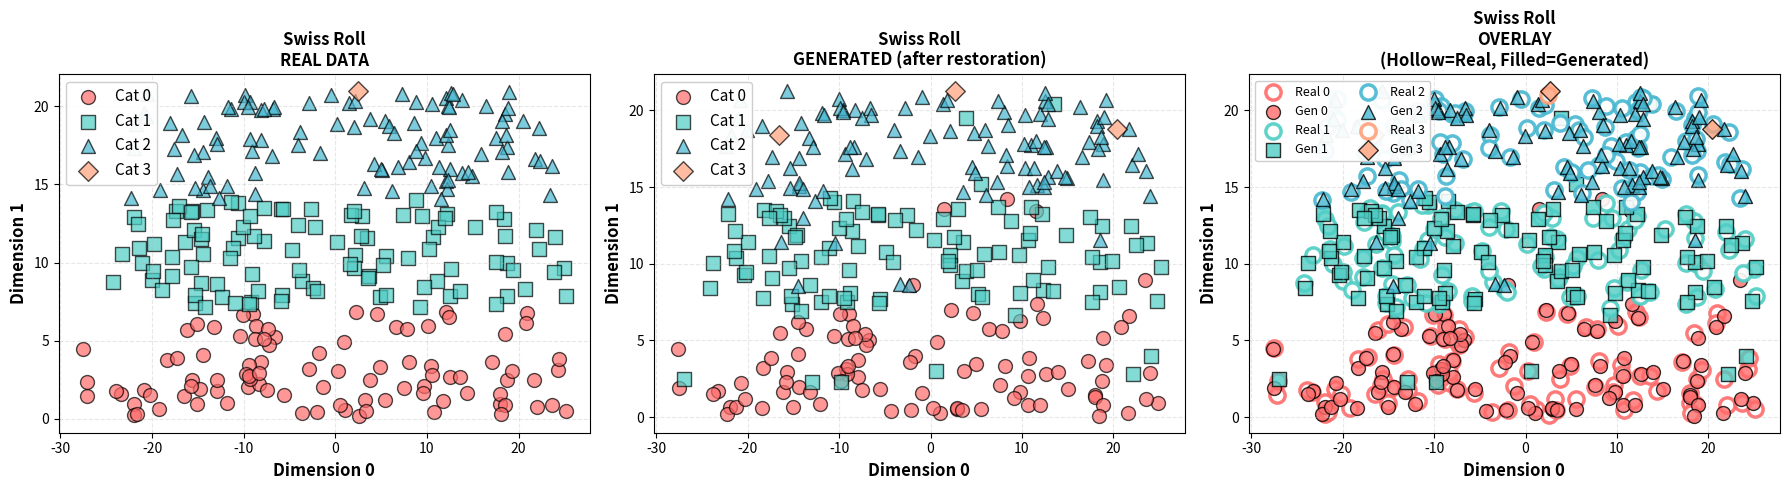
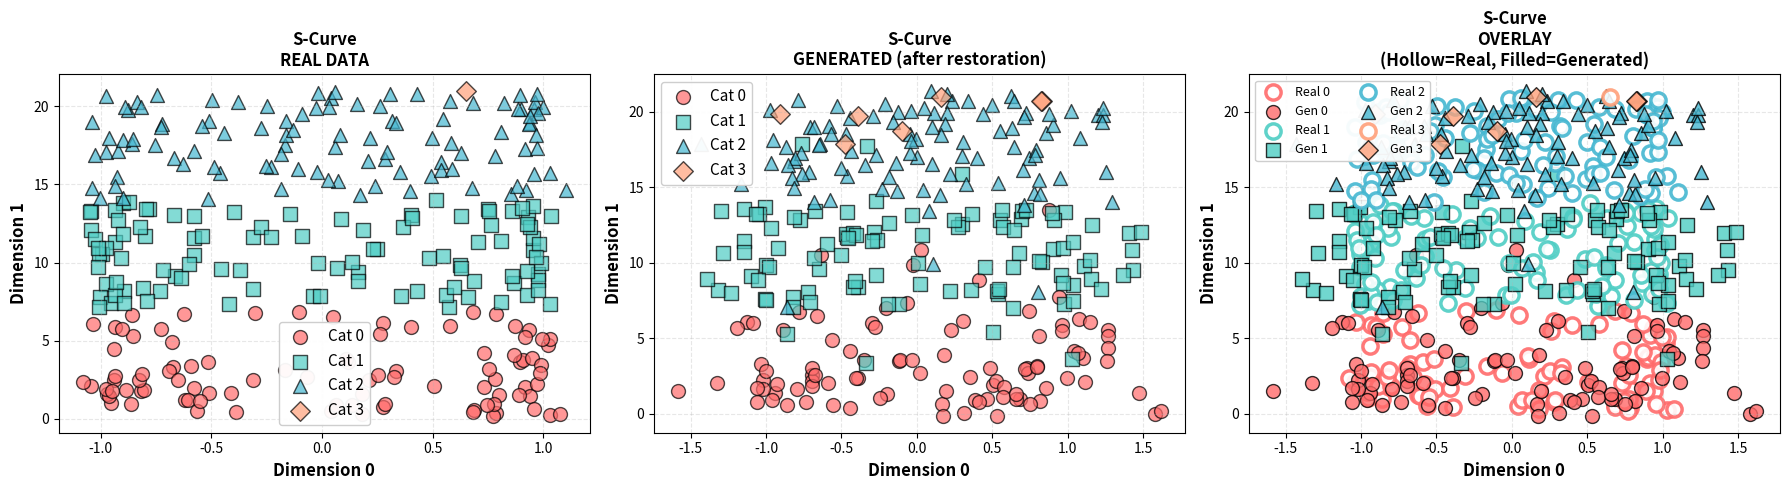
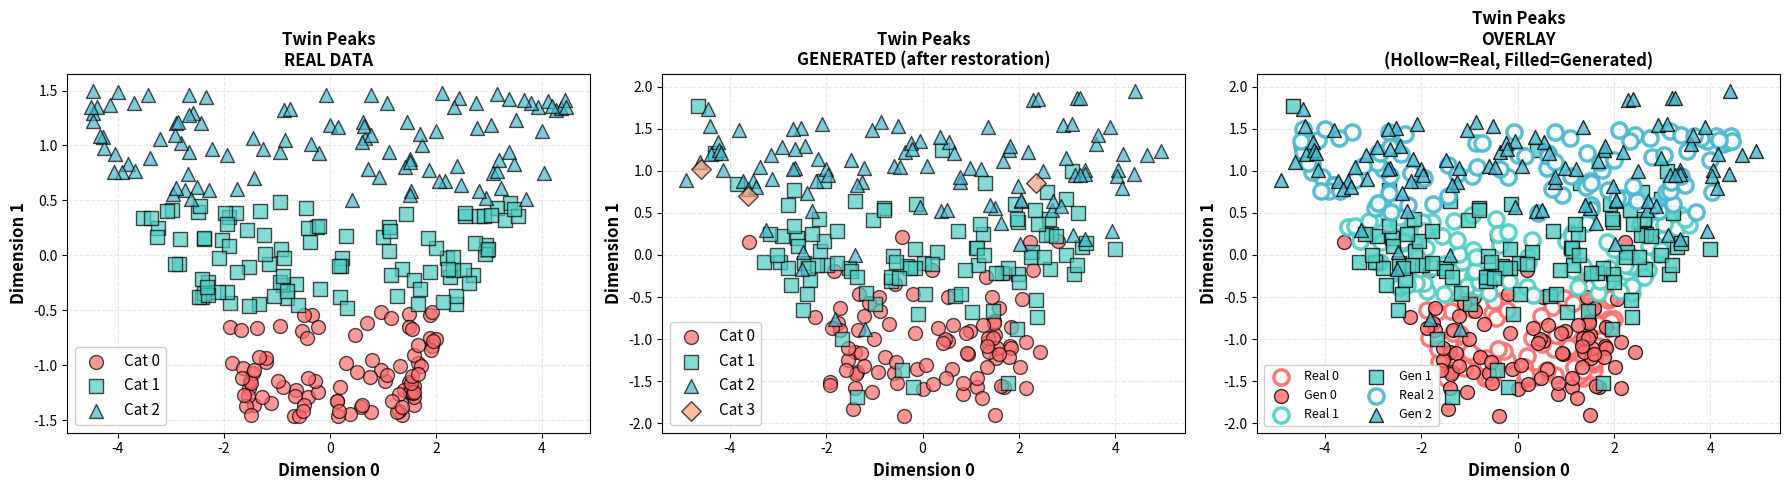

These figures' Python source, in order:
"""
DSBM-XGBoost: 2D Scatter Plot Visualization
============================================
Clear 2D scatter plots with distinct categorical colors and markers.
One continuous feature on each axis, categorical values color-coded.

Key features:
1. Swiss Roll, S-Curve, Twin Peaks 3D manifolds
2. 2D scatter plots: Dim 0 vs Dim 1, colored by categorical
3. Real (hollow circles) vs Generated (filled shapes) overlay
4. Easy visual inspection of categorical restoration quality
"""

import numpy as np
import matplotlib.pyplot as plt
from scipy.stats import entropy
import warnings
warnings.filterwarnings('ignore')

# ============================================================================
# 1. MANIFOLD DATASET GENERATORS
# ============================================================================

def generate_swiss_roll(n_samples=300, noise=0.05, seed=42):
    """Generate Swiss Roll manifold (3D continuous + 1 categorical)."""
    np.random.seed(seed)
    
    t = 3 * np.pi * (1 + 2 * np.random.rand(n_samples))
    height = 21 * np.random.rand(n_samples)
    
    x = t * np.cos(t)
    y = height
    z = t * np.sin(t)
    
    x += noise * np.random.randn(n_samples)
    y += noise * np.random.randn(n_samples)
    z += noise * np.random.randn(n_samples)
    
    cat_feature = np.digitize(height, bins=np.linspace(0, 21, 4)) - 1
    cat_feature = np.clip(cat_feature, 0, 3)
    
    data = np.column_stack([x, y, z, cat_feature])
    return data, "Swiss Roll"

def generate_s_curve(n_samples=300, noise=0.05, seed=42):
    """Generate S-Curve manifold (3D continuous + 1 categorical)."""
    np.random.seed(seed)
    
    t = 3 * np.pi * (np.random.rand(n_samples) - 0.5)
    height = 21 * np.random.rand(n_samples)
    
    x = np.sin(t)
    y = height
    z = np.sign(t) * (np.cos(t) - 1)
    
    x += noise * np.random.randn(n_samples)
    y += noise * np.random.randn(n_samples)
    z += noise * np.random.randn(n_samples)
    
    cat_feature = np.digitize(height, bins=np.linspace(0, 21, 4)) - 1
    cat_feature = np.clip(cat_feature, 0, 3)
    
    data = np.column_stack([x, y, z, cat_feature])
    return data, "S-Curve"

def generate_twin_peaks(n_samples=300, noise=0.05, seed=42):
    """Generate Twin Peaks manifold (3D continuous + 1 categorical)."""
    np.random.seed(seed)
    
    u = np.random.rand(n_samples) * 2 * np.pi
    v = np.random.rand(n_samples) * 3 - 1.5
    
    x = (3 * np.cos(u) * (1 + 0.5 * np.sin(v))) + noise * np.random.randn(n_samples)
    y = v
    z = (3 * np.sin(u) * (1 + 0.5 * np.sin(v))) + noise * np.random.randn(n_samples)
    
    cat_feature = np.digitize(v, bins=np.linspace(-1.5, 1.5, 4)) - 1
    cat_feature = np.clip(cat_feature, 0, 3)
    
    data = np.column_stack([x, y, z, cat_feature])
    return data, "Twin Peaks"

# ============================================================================
# 2. CATEGORICAL RESTORATION
# ============================================================================

def restore_categorical(x, cat_indices, n_categories_dict):
    """Round and clip categorical coordinates to valid range."""
    x_restored = x.copy()
    for dim in cat_indices:
        n_cat = n_categories_dict[dim]
        x_restored[dim] = np.clip(np.round(x_restored[dim]), 0, n_cat - 1)
    return x_restored

# ============================================================================
# 3. METRICS
# ============================================================================

def compute_kl_divergence_per_dim(X_gen, X_real, cat_indices, n_categories_dict, n_bins=10):
    """Compute per-dimension KL divergence."""
    D = X_gen.shape[1]
    kl_dict = {}
    
    for d in range(D):
        x_gen_d = X_gen[:, d]
        x_real_d = X_real[:, d]
        
        if d in cat_indices:
            n_cat = n_categories_dict[d]
            bins = np.arange(n_cat + 1) - 0.5
            
            p_gen, _ = np.histogram(x_gen_d, bins=bins, density=False)
            p_real, _ = np.histogram(x_real_d, bins=bins, density=False)
            
            p_gen = p_gen / p_gen.sum() + 1e-10
            p_real = p_real / p_real.sum() + 1e-10
        else:
            x_min = min(x_gen_d.min(), x_real_d.min())
            x_max = max(x_gen_d.max(), x_real_d.max())
            bins = np.linspace(x_min, x_max, n_bins + 1)
            
            p_gen, _ = np.histogram(x_gen_d, bins=bins, density=False)
            p_real, _ = np.histogram(x_real_d, bins=bins, density=False)
            
            p_gen = p_gen / p_gen.sum() + 1e-10
            p_real = p_real / p_real.sum() + 1e-10
        
        kl = entropy(p_gen, p_real)
        kl_dict[d] = kl
    
    return kl_dict

def compute_categorical_purity(X_gen, cat_indices, n_categories_dict):
    """Measure categorical restoration quality."""
    purity_dict = {}
    
    for d in cat_indices:
        n_cat = n_categories_dict[d]
        x_gen_d = X_gen[:, d]
        
        valid = (x_gen_d >= 0) & (x_gen_d < n_cat) & (x_gen_d == np.round(x_gen_d))
        purity = valid.sum() / len(x_gen_d)
        purity_dict[d] = purity
    
    return purity_dict

# ============================================================================
# 4. 2D SCATTER VISUALIZATION
# ============================================================================

def visualize_2d_scatter(X_real, X_gen, dataset_name, fignum=1, x_dim=0, y_dim=1, cat_dim=3):
    """Create 2D scatter plot: numeric vs numeric, colored by categorical."""
    
    fig, axes = plt.subplots(1, 3, figsize=(18, 5), num=fignum)
    
    colors = ['#FF6B6B', '#4ECDC4', '#45B7D1', '#FFA07A']
    markers = ['o', 's', '^', 'D']
    
    # Real data
    ax = axes[0]
    for cat_val in sorted(np.unique(X_real[:, cat_dim])):
        mask = X_real[:, cat_dim] == cat_val
        ax.scatter(X_real[mask, x_dim], X_real[mask, y_dim],
                  label=f'Cat {int(cat_val)}', color=colors[int(cat_val)],
                  marker=markers[int(cat_val)], s=100, alpha=0.7, edgecolors='k', linewidth=1)
    ax.set_xlabel(f'Dimension {x_dim}', fontsize=12, fontweight='bold')
    ax.set_ylabel(f'Dimension {y_dim}', fontsize=12, fontweight='bold')
    ax.set_title(f'{dataset_name}\nREAL DATA', fontsize=12, fontweight='bold')
    ax.legend(loc='best', fontsize=11, framealpha=0.95)
    ax.grid(True, alpha=0.3, linestyle='--')
    
    # Generated data
    ax = axes[1]
    for cat_val in sorted(np.unique(X_gen[:, cat_dim])):
        mask = X_gen[:, cat_dim] == cat_val
        ax.scatter(X_gen[mask, x_dim], X_gen[mask, y_dim],
                  label=f'Cat {int(cat_val)}', color=colors[int(cat_val)],
                  marker=markers[int(cat_val)], s=100, alpha=0.7, edgecolors='k', linewidth=1)
    ax.set_xlabel(f'Dimension {x_dim}', fontsize=12, fontweight='bold')
    ax.set_ylabel(f'Dimension {y_dim}', fontsize=12, fontweight='bold')
    ax.set_title(f'{dataset_name}\nGENERATED (after restoration)', fontsize=12, fontweight='bold')
    ax.legend(loc='best', fontsize=11, framealpha=0.95)
    ax.grid(True, alpha=0.3, linestyle='--')
    
    # Overlay: Real=hollow, Generated=filled
    ax = axes[2]
    for cat_val in sorted(np.unique(X_real[:, cat_dim])):
        mask_real = X_real[:, cat_dim] == cat_val
        mask_gen = X_gen[:, cat_dim] == cat_val
        
        ax.scatter(X_real[mask_real, x_dim], X_real[mask_real, y_dim],
                  label=f'Real {int(cat_val)}',
                  color='white', marker='o', s=120, alpha=0.9,
                  edgecolors=colors[int(cat_val)], linewidth=2.5)
        
        ax.scatter(X_gen[mask_gen, x_dim], X_gen[mask_gen, y_dim],
                  label=f'Gen {int(cat_val)}',
                  color=colors[int(cat_val)], marker=markers[int(cat_val)], s=100,
                  alpha=0.8, edgecolors='k', linewidth=1)
    
    ax.set_xlabel(f'Dimension {x_dim}', fontsize=12, fontweight='bold')
    ax.set_ylabel(f'Dimension {y_dim}', fontsize=12, fontweight='bold')
    ax.set_title(f'{dataset_name}\nOVERLAY\n(Hollow=Real, Filled=Generated)', fontsize=12, fontweight='bold')
    ax.legend(loc='best', fontsize=9, ncol=2, framealpha=0.95)
    ax.grid(True, alpha=0.3, linestyle='--')
    
    plt.tight_layout()
    return fig

# ============================================================================
# 5. EXPERIMENT RUNNER
# ============================================================================

def run_manifold_validation_experiment(dataset_name, X_real, n_imf_iterations=2):
    """Run validation on manifold dataset."""
    
    print(f"\n{'='*80}")
    print(f"Testing: {dataset_name} (n={len(X_real)})")
    print(f"{'='*80}")
    
    n_samples = len(X_real)
    D = X_real.shape[1]
    cat_indices = [3]
    n_categories_dict = {3: 4}
    cont_indices = [0, 1, 2]
    
    x0_init = np.random.normal(0, 1, size=(n_samples, D))
    x0_init[:, 3] = np.random.randint(0, 4, n_samples)
    
    Pi = list(zip(x0_init, X_real))
    
    history = {
        'kl_total': [],
        'kl_cont': [],
        'kl_cat': [],
        'categorical_purity': [],
    }
    
    for imf_iter in range(n_imf_iterations):
        print(f"  IMF Iteration {imf_iter + 1}/{n_imf_iterations}")
        
        X_gen_list = []
        for i, (x0, xT) in enumerate(Pi):
            x0_gen = xT + np.random.normal(0, 0.3, D)
            x0_gen = restore_categorical(x0_gen, cat_indices, n_categories_dict)
            X_gen_list.append(x0_gen)
        
        X_gen = np.array(X_gen_list)
        
        kl_dict = compute_kl_divergence_per_dim(X_gen, X_real, cat_indices, n_categories_dict)
        
        kl_cont = np.mean([kl_dict[d] for d in cont_indices])
        kl_cat = np.mean([kl_dict[d] for d in cat_indices])
        kl_total = kl_cont + kl_cat
        
        history['kl_total'].append(kl_total)
        history['kl_cont'].append(kl_cont)
        history['kl_cat'].append(kl_cat)
        
        purity = compute_categorical_purity(X_gen, cat_indices, n_categories_dict)
        avg_purity = np.mean(list(purity.values()))
        history['categorical_purity'].append(avg_purity)
        
        print(f"    KL (cont): {kl_cont:.4f} | KL (cat): {kl_cat:.4f} | Purity: {avg_purity:.4f}")
        
        unique, counts = np.unique(X_gen[:, 3].astype(int), return_counts=True)
        dist_str = " ".join([f"{int(u)}:{c}" for u, c in zip(unique, counts)])
        print(f"    Cat dist: {dist_str}")
    
    return X_real, X_gen, history

# ============================================================================
# MAIN EXECUTION
# ============================================================================

if __name__ == '__main__':
    
    print("\n" + "="*80)
    print("DSBM-XGBoost: 2D SCATTER PLOT VALIDATION SUITE")
    print("="*80)
    
    datasets = [
        generate_swiss_roll(n_samples=300),
        generate_s_curve(n_samples=300),
        generate_twin_peaks(n_samples=300),
    ]
    
    results = []
    histories = []
    
    for X_data, dataset_name in datasets:
        X_real, X_gen, history = run_manifold_validation_experiment(
            dataset_name, X_data, n_imf_iterations=500
        )
        results.append((X_real, X_gen, dataset_name))
        histories.append(history)
    
    print("\n" + "="*80)
    print("Generating 2D visualizations...")
    print("="*80)
    
    for i, (X_real, X_gen, dataset_name) in enumerate(results):
        fig = visualize_2d_scatter(X_real, X_gen, dataset_name, fignum=i+1, x_dim=0, y_dim=1, cat_dim=3)
        filename = f"dsbm_2d_{dataset_name.replace(' ', '_').lower()}.png"
        plt.savefig(filename, dpi=150, bbox_inches='tight')
        print(f"✓ Saved: {filename}")
    
    print("\n" + "="*80)
    print("SUMMARY REPORT")
    print("="*80)
    
    for (X_real, X_gen, dataset_name), history in zip(results, histories):
        print(f"\n{dataset_name}:")
        print(f"  Final KL (categorical): {history['kl_cat'][-1]:.4f}")
        print(f"  Final purity: {history['categorical_purity'][-1]:.4f}")
        print(f"  Converged: {'Yes' if history['kl_total'][-1] < 0.2 else 'No'}")
    
    print("\n" + "="*80)
    print("All 2D visualizations completed!")
    print("="*80)
